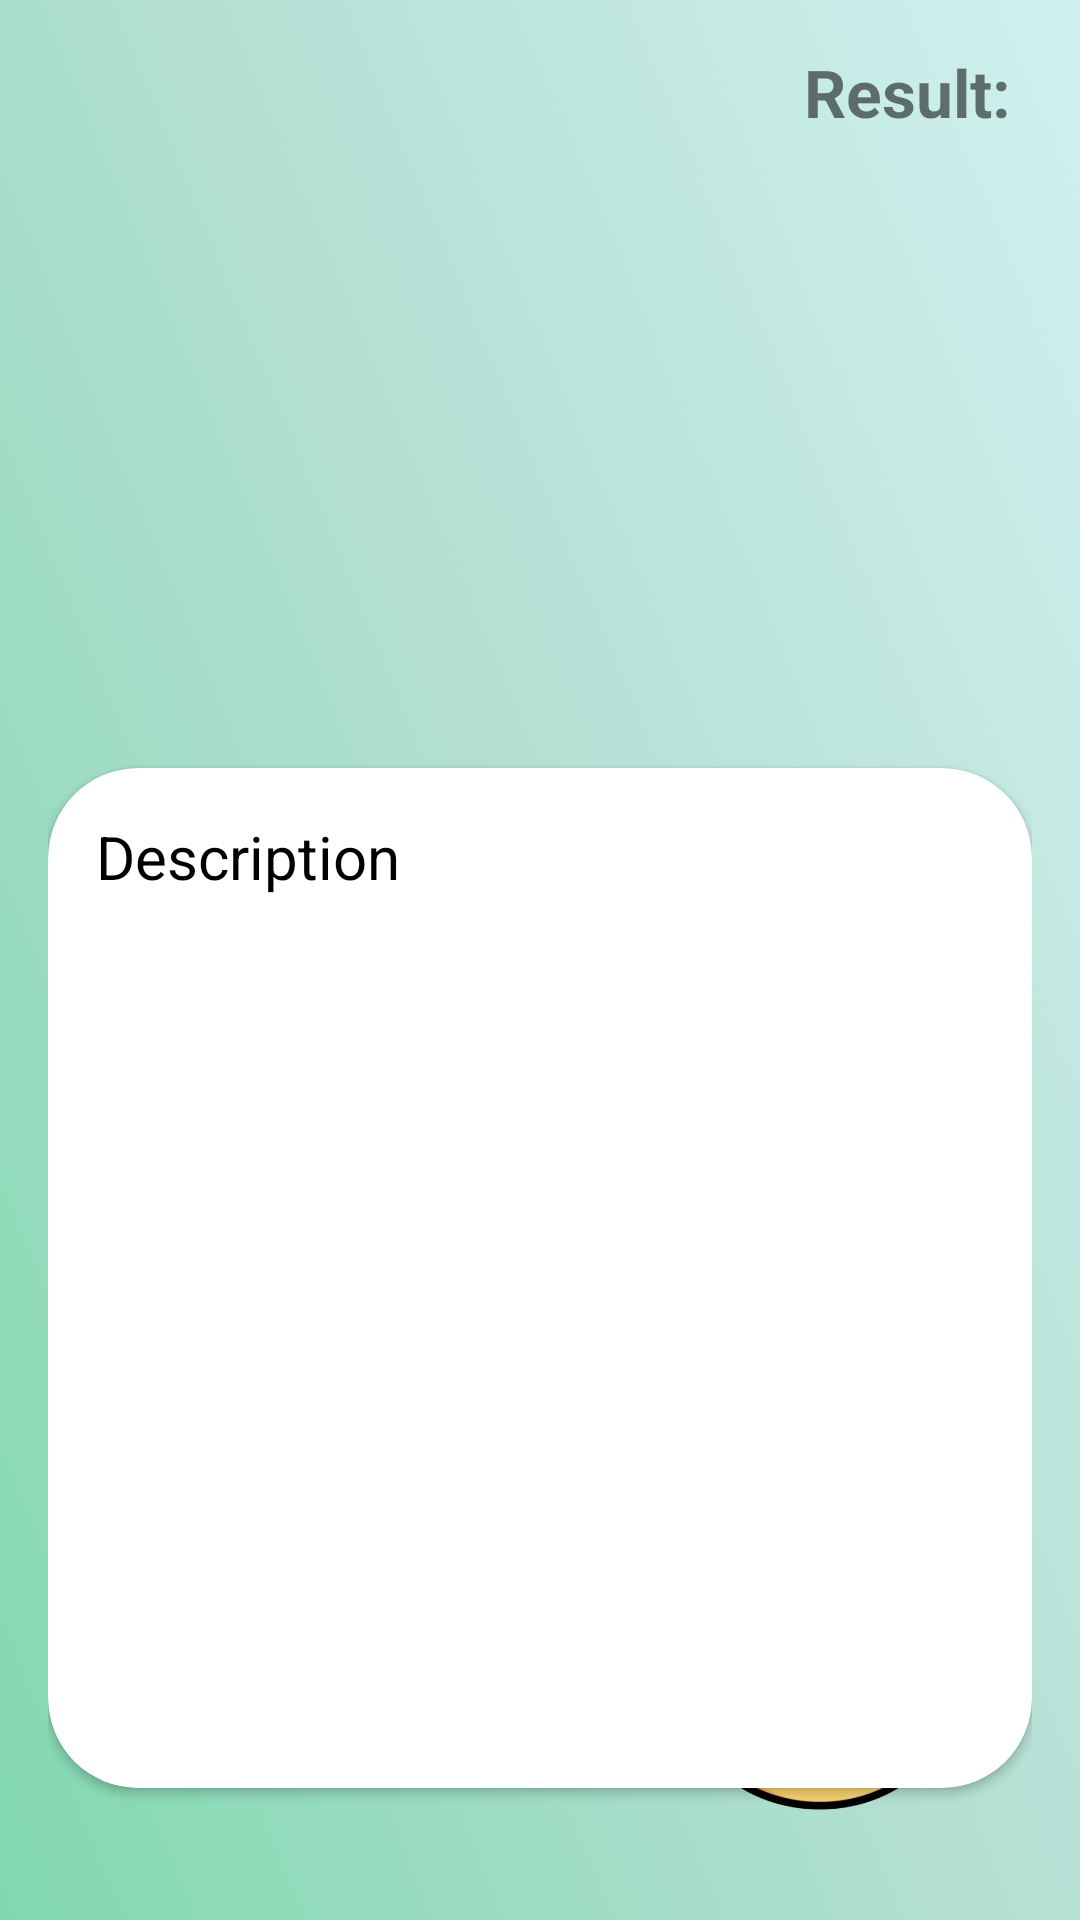

Write the Android layout XML for this screen, with the resource values it uses.
<!-- AndroidManifest.xml: application theme Theme.AppCompat.Light.NoActionBar -->
<!-- res/layout/activity_second.xml -->
<?xml version="1.0" encoding="utf-8"?>
<RelativeLayout xmlns:android="http://schemas.android.com/apk/res/android"
    android:layout_width="match_parent"
    android:layout_height="match_parent"
    xmlns:app="http://schemas.android.com/apk/res-auto"
    android:background="@drawable/frogbg"
    android:padding="16dp">


    <ImageView
        android:id="@+id/imageView"
        android:layout_width="227dp"
        android:layout_height="212dp"
        android:layout_marginBottom="16dp"
        android:adjustViewBounds="true"
        android:scaleType="centerCrop"
        android:src="@drawable/square"
        android:clickable="true"
        android:focusable="true" />

    <TextView
        android:id="@+id/result"
        android:layout_width="wrap_content"
        android:layout_height="wrap_content"
        android:layout_marginStart="25dp"
        android:layout_toEndOf="@+id/imageView"
        android:text="Result: "
        android:textSize="22sp"
        android:textStyle="bold" />

    

    <androidx.cardview.widget.CardView
        android:id="@+id/descriptionCardView"
        android:layout_width="match_parent"
        android:layout_height="wrap_content"
        android:layout_below="@id/result"
        android:layout_marginTop="16dp">

    </androidx.cardview.widget.CardView>

    <ImageButton
        android:id="@+id/backButton"
        android:layout_width="109dp"
        android:layout_height="91dp"
        android:layout_alignParentEnd="true"
        android:layout_alignParentBottom="true"
        android:layout_marginEnd="16dp"
        android:layout_marginBottom="16dp"
        android:adjustViewBounds="true"
        android:background="@android:color/transparent"
        android:scaleType="fitCenter"
        android:src="@drawable/frogexit" />




    <androidx.cardview.widget.CardView
        android:layout_width="match_parent"
        android:layout_height="wrap_content"
        android:layout_below="@+id/imageView"
        android:layout_marginTop="12dp"
        android:background="#28090909"
        app:cardCornerRadius="30dp">

        <ScrollView
            android:layout_width="match_parent"
            android:layout_height="340dp">

            <TextView
                android:id="@+id/descriptionText"
                android:layout_width="match_parent"
                android:layout_height="wrap_content"
                android:padding="16dp"
                android:text="Description"
                android:textColor="@android:color/black"
                android:textSize="20sp" />
        </ScrollView>
    </androidx.cardview.widget.CardView>




</RelativeLayout>
<!-- resources referenced by this layout -->
<resources>
  <!-- drawable frogbg: png bitmap (drawable, 388203 bytes) -->
  <!-- drawable frogexit: png bitmap (drawable, 173808 bytes) -->
</resources>
